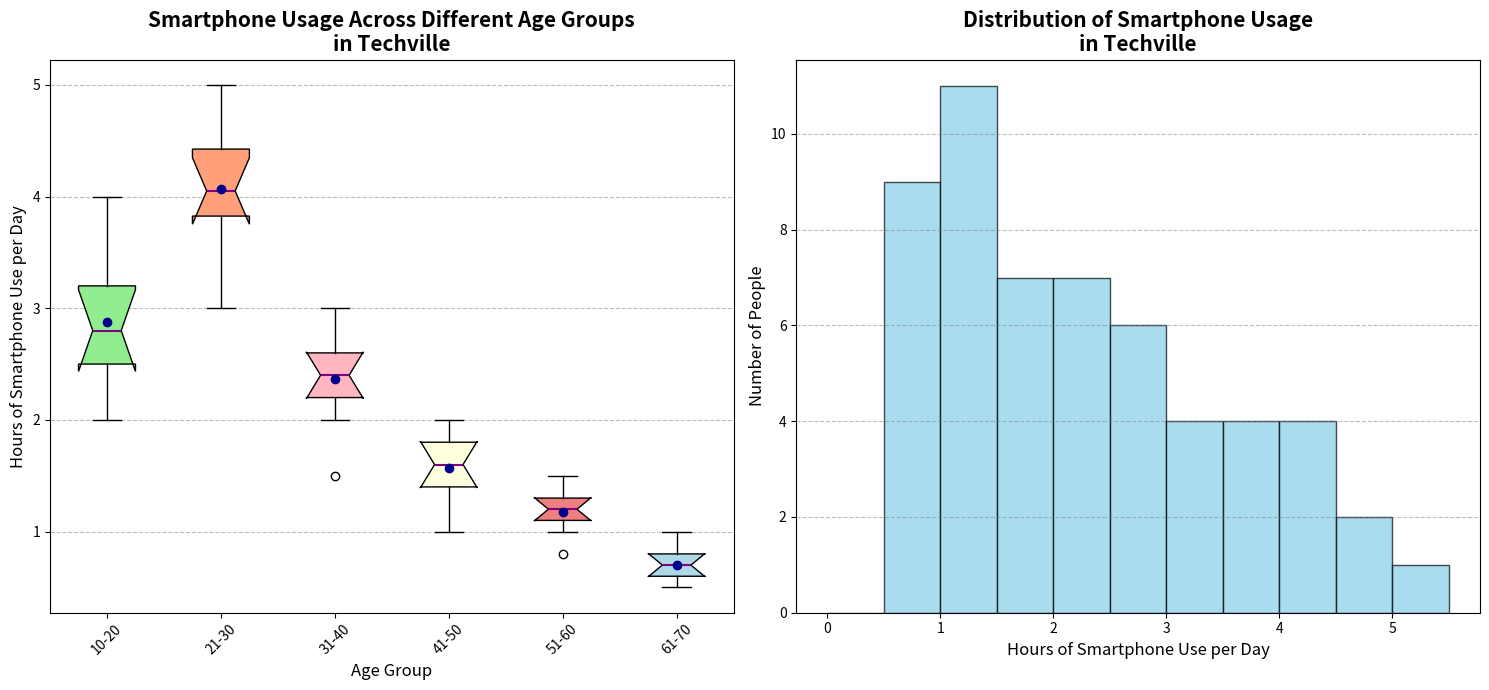

Reproduce this figure in Python.
import matplotlib.pyplot as plt
import numpy as np

age_groups = ['10-20', '21-30', '31-40', '41-50', '51-60', '61-70']
smartphone_usage = [
    [2, 2.5, 3, 2.2, 2.8, 3.5, 4, 3.2, 2.7],
    [3, 3.5, 4, 4.2, 3.8, 4.7, 5, 4.5, 4.1, 3.9],
    [1.5, 2, 2.2, 2.5, 2.3, 2.8, 3, 2.6, 2.4],
    [1, 1.2, 1.5, 1.4, 1.6, 1.7, 2, 1.8, 1.9],
    [0.8, 1, 1.2, 1.1, 1.3, 1.5, 1.4, 1.2, 1.1],
    [0.5, 0.7, 0.6, 0.8, 1, 0.9, 0.7, 0.6, 0.5]
]

all_ages_usage = sum(smartphone_usage, [])

fig, axs = plt.subplots(1, 2, figsize=(15, 7))

boxplot = axs[0].boxplot(smartphone_usage, patch_artist=True, notch=True, vert=True, showmeans=True)

# Shuffled color list
colors = ['lightgreen', 'lightsalmon', 'lightpink', 'lightyellow', 'lightcoral', 'lightblue']
for patch, color in zip(boxplot['boxes'], colors):
    patch.set_facecolor(color)
for median in boxplot['medians']:
    median.set(color='purple', linewidth=1.5)
for mean in boxplot['means']:
    mean.set(marker='o', markerfacecolor='darkblue', markeredgecolor='darkblue')

axs[0].set_title("Smartphone Usage Across Different Age Groups\nin Techville", fontsize=15, fontweight='bold')
axs[0].set_xlabel("Age Group", fontsize=12)
axs[0].set_ylabel("Hours of Smartphone Use per Day", fontsize=12)
axs[0].set_xticklabels(age_groups)
axs[0].yaxis.grid(True, linestyle='--', which='major', color='grey', alpha=0.5)
axs[0].tick_params(axis='x', rotation=45)

axs[1].hist(all_ages_usage, bins=np.arange(0, 6, 0.5), color='skyblue', edgecolor='black', alpha=0.7)
axs[1].set_title("Distribution of Smartphone Usage\nin Techville", fontsize=15, fontweight='bold')
axs[1].set_xlabel("Hours of Smartphone Use per Day", fontsize=12)
axs[1].set_ylabel("Number of People", fontsize=12)
axs[1].yaxis.grid(True, linestyle='--', which='major', color='grey', alpha=0.5)

plt.tight_layout()
plt.show()
